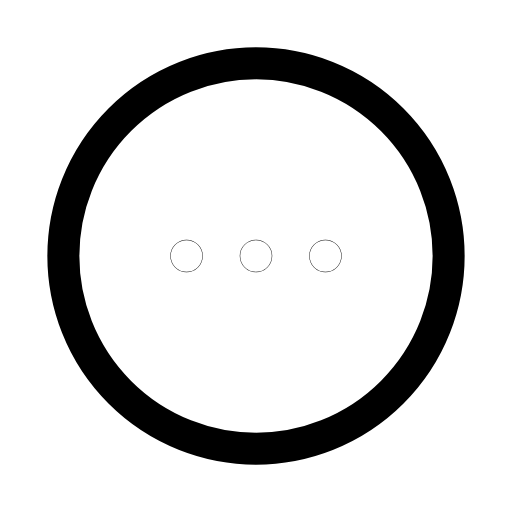
t = 0.00 s
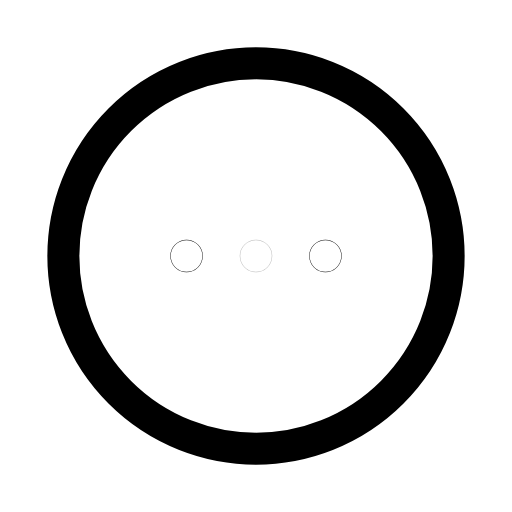
t = 0.33 s
t = 0.66 s: frame unchanged from t = 0.00 s, image omitted
t = 0.98 s: frame unchanged from t = 0.00 s, image omitted
t = 1.34 s: frame unchanged from t = 0.00 s, image omitted
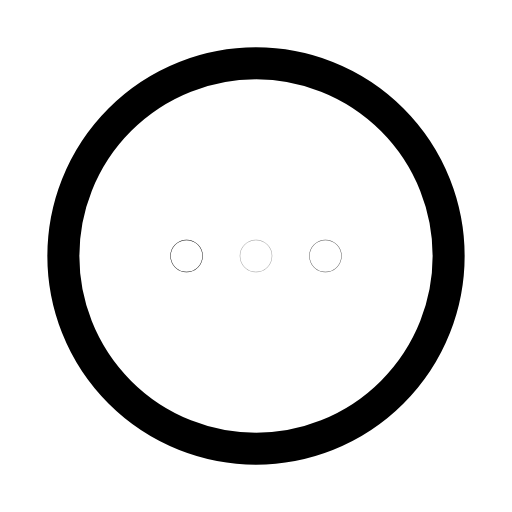
t = 1.51 s

The animated SVG that drew these frames (rendered in a browser with its animation timeline set to each time). Animation: 3 SMIL elements (animate=3); one cycle of 2.00 s, repeats indefinitely.

<svg xmlns="http://www.w3.org/2000/svg" width="24" height="24" viewBox="0 0 24 24" fill="none"><g transform="translate(-0.6 -0.6) scale(1.05)"><circle stroke="currentColor" stroke-width="1.429" stroke-linecap="round" stroke-linejoin="round" fill="none" cx="12" cy="12" r="8.6"></circle><circle stroke="currentColor" stroke-width="1.429" stroke-linecap="round" stroke-linejoin="round" fill="none" cx="8.9" cy="12" r="0.01"><animate attributeName="opacity" values="1;1;0.3;1;1;1;1;0.3;1;1;1" keyTimes="0;0.063;0.117;0.18;0.45;0.6;0.78;0.822;0.858;0.9;1" dur="2s" repeatCount="indefinite" calcMode="spline" keySplines="0.16 1 0.3 1;0.16 1 0.3 1;0.16 1 0.3 1;0.16 1 0.3 1;0.16 1 0.3 1;0.16 1 0.3 1;0.16 1 0.3 1;0.16 1 0.3 1;0.16 1 0.3 1;0.16 1 0.3 1"/></circle><circle stroke="currentColor" stroke-width="1.429" stroke-linecap="round" stroke-linejoin="round" fill="none" cx="12" cy="12" r="0.01"><animate attributeName="opacity" values="1;1;0.3;1;1;1;1;0.3;1;1;1" keyTimes="0;0.117;0.171;0.234;0.45;0.6;0.744;0.786;0.822;0.9;1" dur="2s" repeatCount="indefinite" calcMode="spline" keySplines="0.16 1 0.3 1;0.16 1 0.3 1;0.16 1 0.3 1;0.16 1 0.3 1;0.16 1 0.3 1;0.16 1 0.3 1;0.16 1 0.3 1;0.16 1 0.3 1;0.16 1 0.3 1;0.16 1 0.3 1"/></circle><circle stroke="currentColor" stroke-width="1.429" stroke-linecap="round" stroke-linejoin="round" fill="none" cx="15.1" cy="12" r="0.01"><animate attributeName="opacity" values="1;1;0.3;1;1;1;1;0.3;1;1;1" keyTimes="0;0.171;0.225;0.288;0.45;0.6;0.708;0.75;0.786;0.9;1" dur="2s" repeatCount="indefinite" calcMode="spline" keySplines="0.16 1 0.3 1;0.16 1 0.3 1;0.16 1 0.3 1;0.16 1 0.3 1;0.16 1 0.3 1;0.16 1 0.3 1;0.16 1 0.3 1;0.16 1 0.3 1;0.16 1 0.3 1;0.16 1 0.3 1"/></circle></g></svg>
